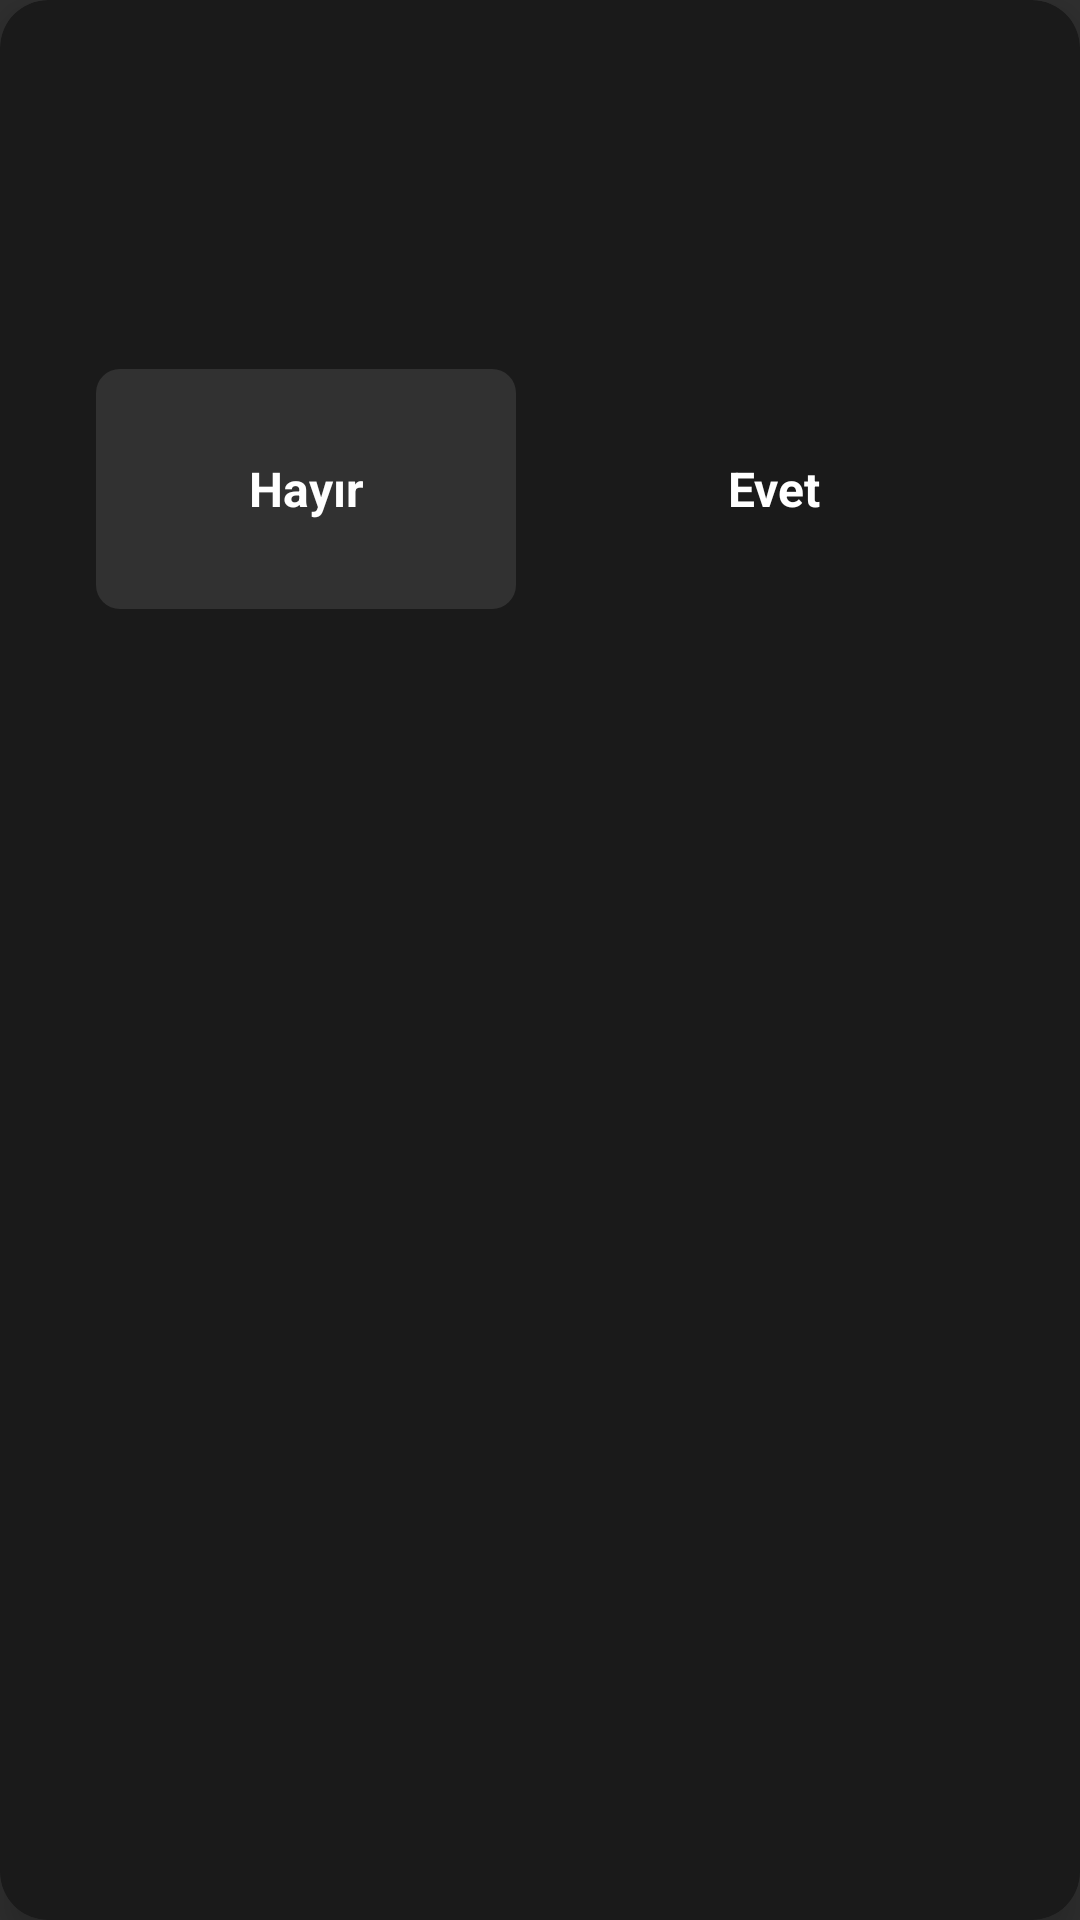

This screen was rendered from an Android layout file. Write that file and the resources it references.
<!-- AndroidManifest.xml: application theme Theme.Leanback -->
<!-- res/layout/dialog_confirm.xml -->
<?xml version="1.0" encoding="utf-8"?>
<androidx.cardview.widget.CardView
    xmlns:android="http://schemas.android.com/apk/res/android"
    xmlns:app="http://schemas.android.com/apk/res-auto"
    android:layout_width="700dp"
    android:layout_height="wrap_content"
    android:layout_gravity="center"
    app:cardCornerRadius="16dp"
    app:cardBackgroundColor="#F21A1A1A"
    app:cardElevation="8dp"
    app:cardUseCompatPadding="false">

    <LinearLayout
        android:layout_width="match_parent"
        android:layout_height="wrap_content"
        android:orientation="vertical"
        android:padding="32dp">

        
        <TextView
            android:id="@+id/tv_dialog_title"
            android:layout_width="match_parent"
            android:layout_height="wrap_content"
            android:textColor="#FFFFFF"
            android:textSize="22sp"
            android:textStyle="bold"
            android:gravity="center"
            android:layout_marginBottom="16dp" />

        
        <TextView
            android:id="@+id/tv_dialog_message"
            android:layout_width="match_parent"
            android:layout_height="wrap_content"
            android:textColor="#CCFFFFFF"
            android:textSize="16sp"
            android:gravity="center"
            android:layout_marginBottom="24dp" />

        
        <LinearLayout
            android:layout_width="match_parent"
            android:layout_height="wrap_content"
            android:orientation="horizontal"
            android:gravity="center"
            android:weightSum="2">

            <TextView
                android:id="@+id/btn_dialog_no"
                android:layout_width="0dp"
                android:layout_height="80dp"
                android:layout_weight="1"
                android:layout_marginEnd="8dp"
                android:minWidth="200dp"
                android:text="@string/dialog_no"
                android:background="@drawable/second_focus_selector"
                android:textColor="#FFFFFF"
                android:textStyle="bold"
                android:textSize="16sp"
                android:gravity="center"
                android:paddingStart="24dp"
                android:paddingEnd="24dp"
                android:focusable="true"
                android:focusableInTouchMode="true"
                android:clickable="true"
                android:singleLine="true" />

            <TextView
                android:id="@+id/btn_dialog_yes"
                android:layout_width="0dp"
                android:layout_height="80dp"
                android:layout_weight="1"
                android:layout_marginStart="8dp"
                android:minWidth="200dp"
                android:text="@string/dialog_yes"
                android:background="@drawable/navyfocus_selector"
                android:textColor="#FFFFFF"
                android:textStyle="bold"
                android:textSize="16sp"
                android:gravity="center"
                android:paddingStart="24dp"
                android:paddingEnd="24dp"
                android:focusable="true"
                android:focusableInTouchMode="true"
                android:clickable="true"
                android:singleLine="true" />

        </LinearLayout>

    </LinearLayout>
</androidx.cardview.widget.CardView>
<!-- resources referenced by this layout -->
<resources>
  <!-- drawable navyfocus_selector (drawable) -->
  <?xml version="1.0" encoding="utf-8"?>
  <selector xmlns:android="http://schemas.android.com/apk/res/android">
      <item android:state_focused="true" android:drawable="@drawable/navyfocus_border" />
      <item android:drawable="@android:color/transparent" />
  </selector>
  <!-- drawable second_focus_selector (drawable) -->
  <?xml version="1.0" encoding="utf-8"?>
  <selector xmlns:android="http://schemas.android.com/apk/res/android">
      <item android:state_focused="true" android:drawable="@drawable/button_resume_focus_background" />
      <item android:drawable="@drawable/button_normal_background" />
  </selector>
  <string name="dialog_no">Hayır</string>
  <string name="dialog_yes">Evet</string>
  <style name="Theme.Leanback" parent="Theme.AppCompat.NoActionBar">
          <item name="android:windowBackground">@android:color/black</item>
          
          <item name="android:windowFullscreen">true</item>
          <item name="android:windowContentOverlay">@null</item>
          <item name="android:windowNoTitle">true</item>
          <item name="android:windowActionBar">false</item>
      </style>
  <!-- drawable button_resume_focus_background (drawable) -->
  <?xml version="1.0" encoding="utf-8"?>
  <layer-list xmlns:android="http://schemas.android.com/apk/res/android">
      
      <item>
          <shape android:shape="rectangle">
              <corners android:radius="8dp" />
              <solid android:color="#1AFFFFFF" />
          </shape>
      </item>
      
      <item>
          <shape android:shape="rectangle">
              <corners android:radius="8dp" />
              <stroke
                  android:width="2dp"
                  android:color="@color/category_selected" />
              <solid android:color="@android:color/transparent" />
          </shape>
      </item>
  </layer-list>
  <!-- drawable button_normal_background (drawable) -->
  <?xml version="1.0" encoding="utf-8"?>
  <shape xmlns:android="http://schemas.android.com/apk/res/android"
      android:shape="rectangle">
      <corners android:radius="8dp" />
      <solid android:color="#1AFFFFFF" />  
  </shape>
  <color name="category_selected">#D4AF37</color>
</resources>
